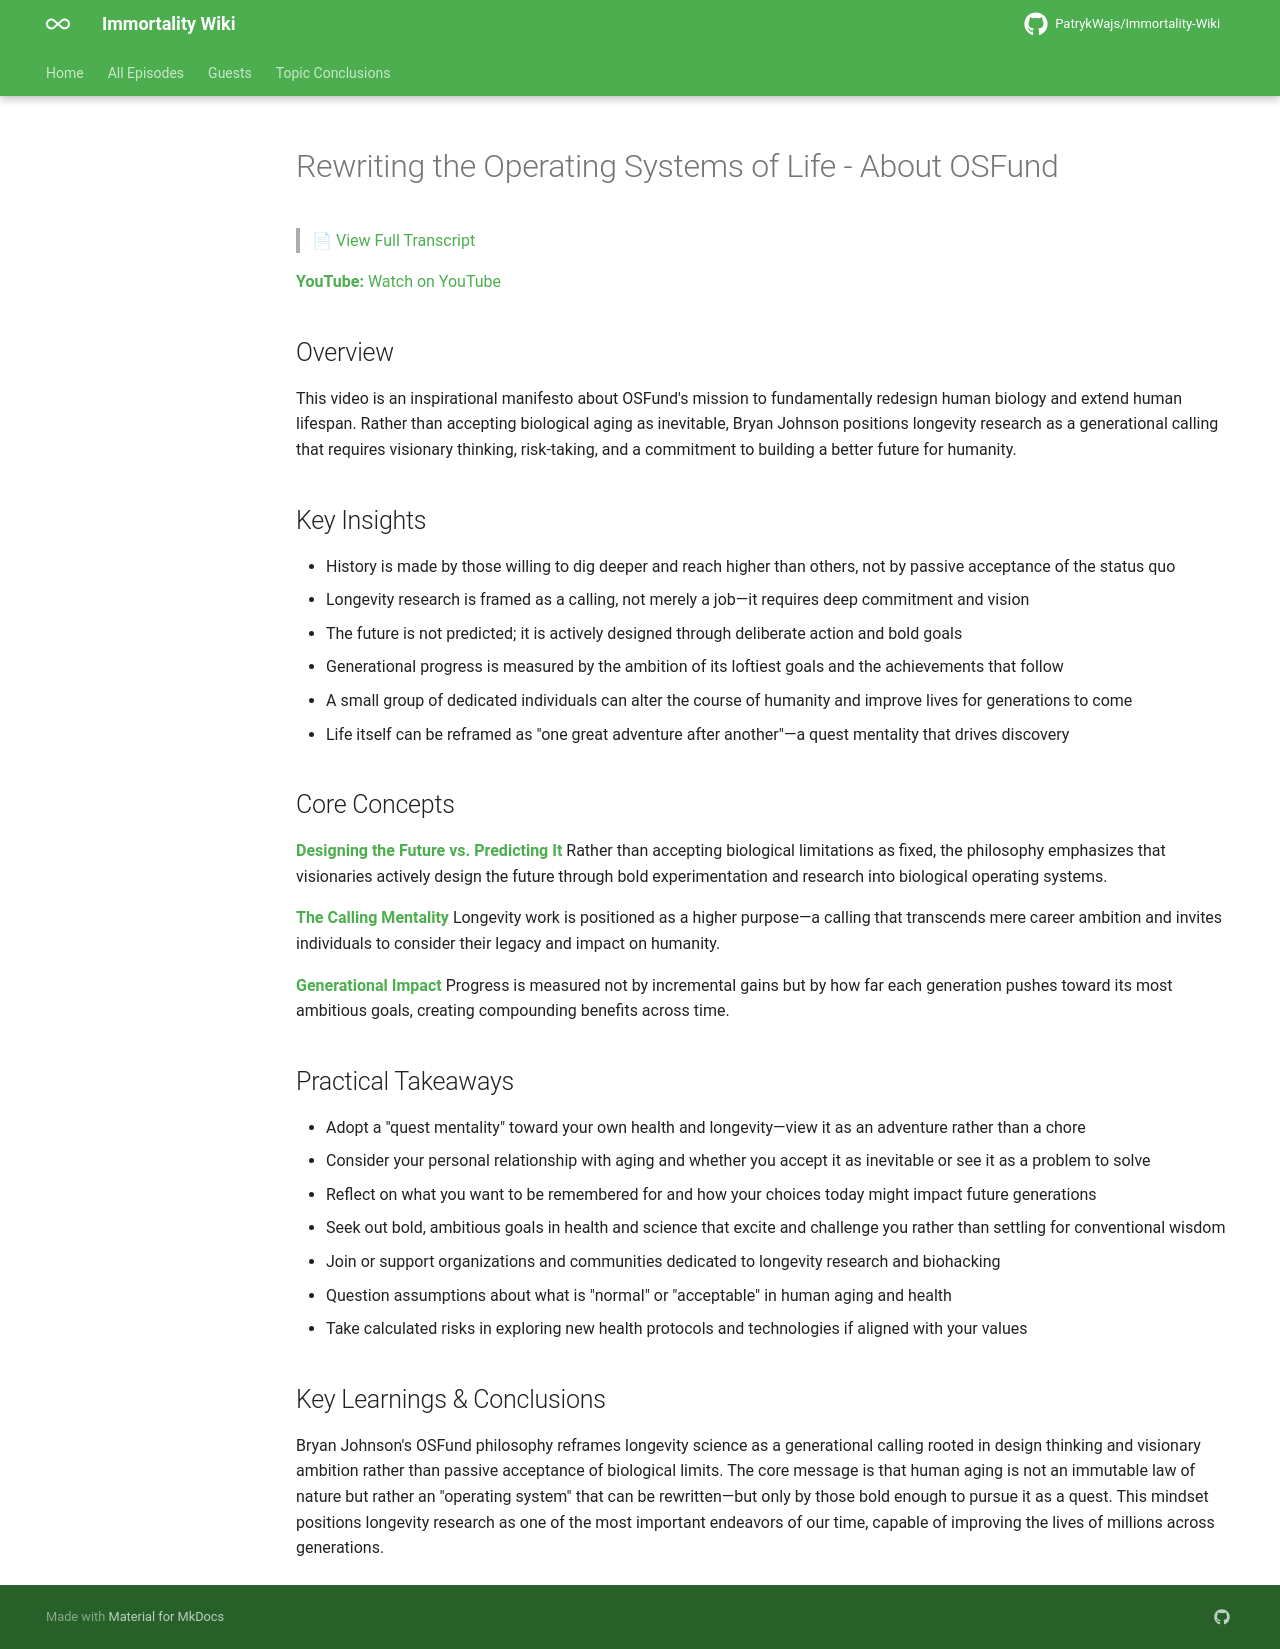

repository: PatrykWajs/Immortality-Wiki · page: Episodes/EP-1 - Rewriting the Operating Systems of Life - About OSFund/summary/index.html · generator: mkdocs

# Rewriting the Operating Systems of Life - About OSFund

> 📄 [View Full Transcript](transcript.md)

**YouTube:** [Watch on YouTube](https://www.youtube.com/watch?v=nLuWhkXyD94)

## Overview

This video is an inspirational manifesto about OSFund's mission to fundamentally redesign human biology and extend human lifespan. Rather than accepting biological aging as inevitable, Bryan Johnson positions longevity research as a generational calling that requires visionary thinking, risk-taking, and a commitment to building a better future for humanity.

## Key Insights

- History is made by those willing to dig deeper and reach higher than others, not by passive acceptance of the status quo
- Longevity research is framed as a calling, not merely a job—it requires deep commitment and vision
- The future is not predicted; it is actively designed through deliberate action and bold goals
- Generational progress is measured by the ambition of its loftiest goals and the achievements that follow
- A small group of dedicated individuals can alter the course of humanity and improve lives for generations to come
- Life itself can be reframed as "one great adventure after another"—a quest mentality that drives discovery

## Core Concepts

**Designing the Future vs. Predicting It**
Rather than accepting biological limitations as fixed, the philosophy emphasizes that visionaries actively design the future through bold experimentation and research into biological operating systems.

**The Calling Mentality**
Longevity work is positioned as a higher purpose—a calling that transcends mere career ambition and invites individuals to consider their legacy and impact on humanity.

**Generational Impact**
Progress is measured not by incremental gains but by how far each generation pushes toward its most ambitious goals, creating compounding benefits across time.

## Practical Takeaways

- Adopt a "quest mentality" toward your own health and longevity—view it as an adventure rather than a chore
- Consider your personal relationship with aging and whether you accept it as inevitable or see it as a problem to solve
- Reflect on what you want to be remembered for and how your choices today might impact future generations
- Seek out bold, ambitious goals in health and science that excite and challenge you rather than settling for conventional wisdom
- Join or support organizations and communities dedicated to longevity research and biohacking
- Question assumptions about what is "normal" or "acceptable" in human aging and health
- Take calculated risks in exploring new health protocols and technologies if aligned with your values

## Key Learnings & Conclusions

Bryan Johnson's OSFund philosophy reframes longevity science as a generational calling rooted in design thinking and visionary ambition rather than passive acceptance of biological limits. The core message is that human aging is not an immutable law of nature but rather an "operating system" that can be rewritten—but only by those bold enough to pursue it as a quest. This mindset positions longevity research as one of the most important endeavors of our time, capable of improving the lives of millions across generations.
